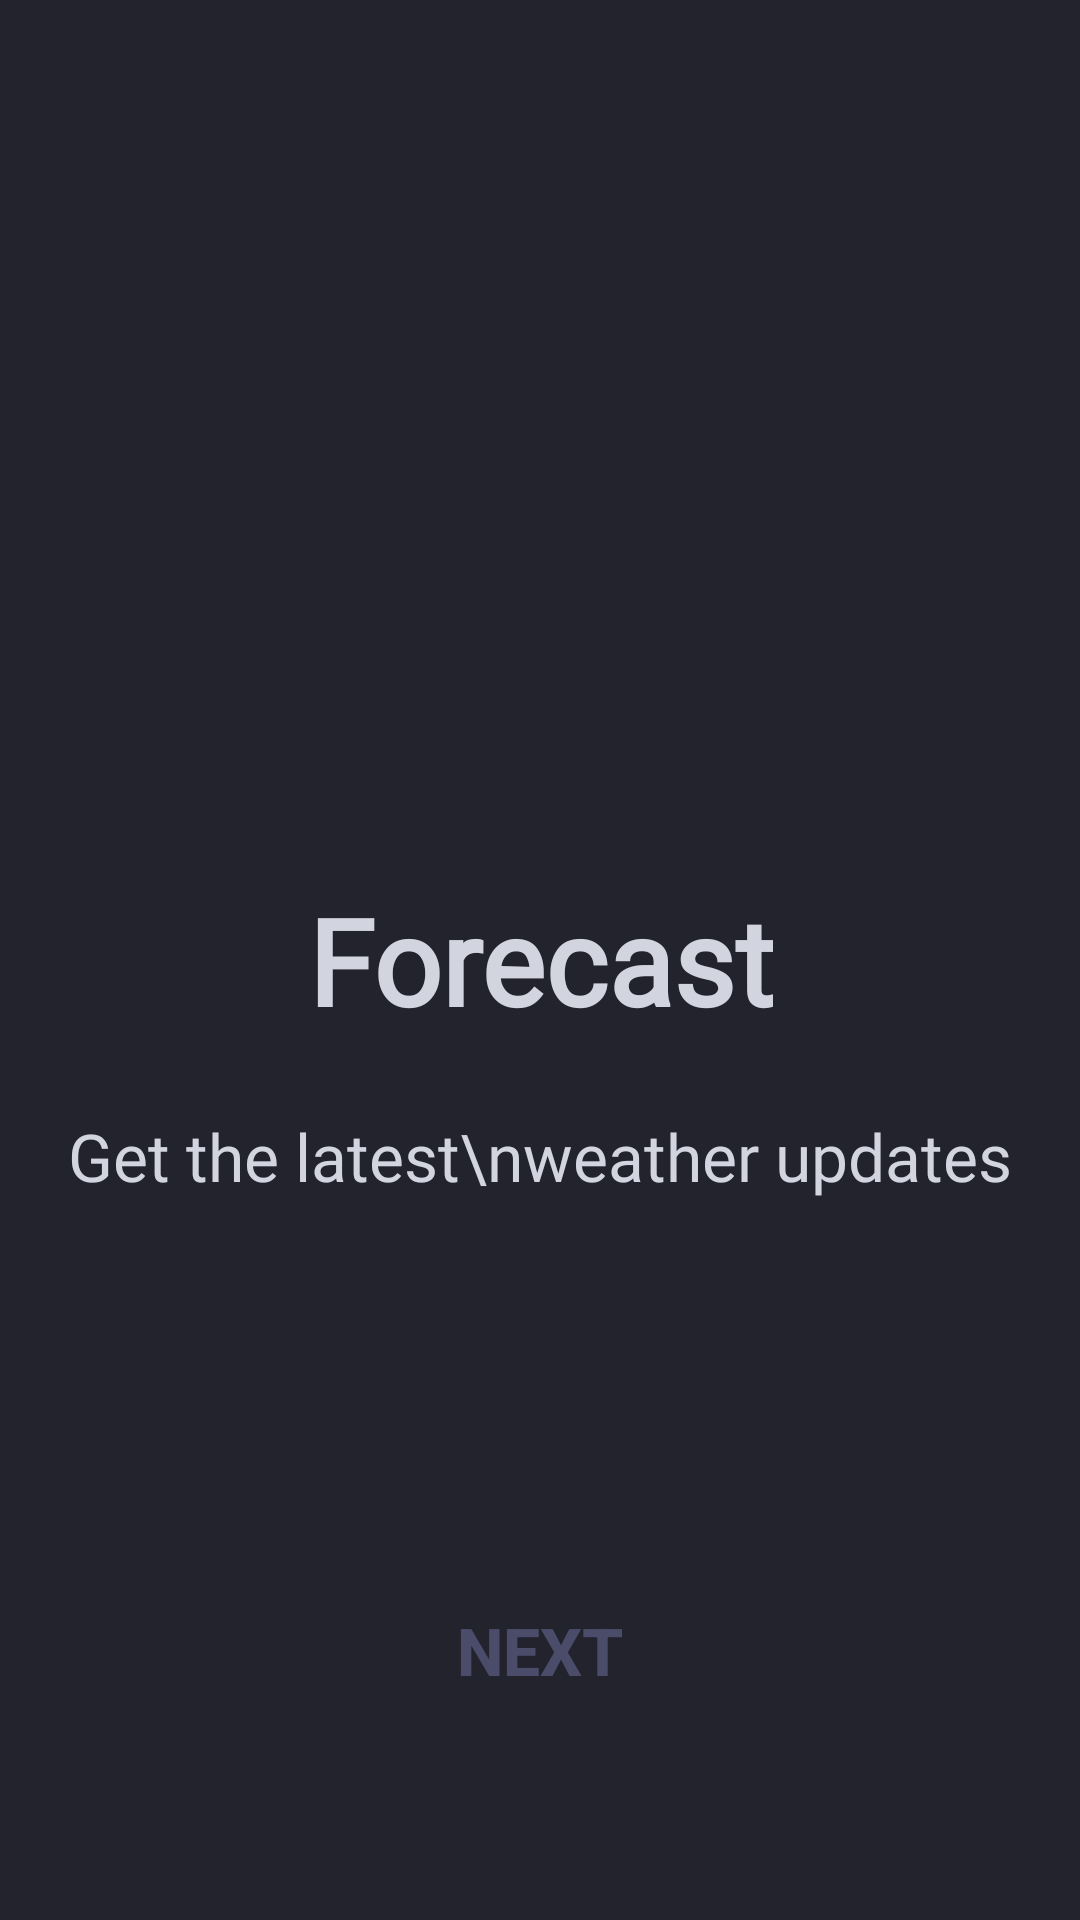

Layout XML and referenced resources for this Android screen:
<!-- AndroidManifest.xml: application theme Theme.WeatherForecast -->
<!-- res/layout/onboarding_screen_two.xml -->
<?xml version="1.0" encoding="utf-8"?>
<RelativeLayout xmlns:android="http://schemas.android.com/apk/res/android"
    android:layout_width="match_parent"
    android:layout_height="match_parent"
    android:background="@drawable/cold_windy_rain">

    
    <TextView
        android:id="@+id/tvTitle"
        android:layout_width="wrap_content"
        android:layout_height="wrap_content"
        android:layout_centerInParent="true"
        android:fontFamily="@font/poppins_bold"
        android:text="Forecast"
        android:textColor="@color/colorOnPrimary"
        android:textSize="40sp"
        android:textStyle="bold"
        android:gravity="center"/>

    
    <TextView
        android:id="@+id/tvSubtitle"
        android:layout_width="wrap_content"
        android:layout_height="wrap_content"
        android:layout_below="@id/tvTitle"
        android:layout_centerHorizontal="true"
        android:layout_marginTop="24dp"
        android:fontFamily="@font/poppins_bold"
        android:text="Get the latest\nweather updates"
        android:textColor="@color/colorOnSurface"
        android:textSize="22sp"
        android:gravity="center"/>

    
    <androidx.appcompat.widget.AppCompatButton
        android:id="@+id/btn_finish"
        android:layout_width="180dp"
        android:layout_height="60dp"
        android:layout_alignParentBottom="true"
        android:layout_centerHorizontal="true"
        android:layout_marginBottom="60dp"
        android:background="@drawable/button_white_rounded"
        android:text="Next"
        android:textColor="@color/colorPrimary"
        android:textSize="22sp"
        android:textStyle="bold"/>

</RelativeLayout>
<!-- resources referenced by this layout -->
<resources>
  <color name="colorOnPrimary">#D2D4DF</color>
  <color name="colorOnSurface">#D2D4DF</color>
  <color name="colorPrimary">#4A4C6A</color>
  <style name="Theme.WeatherForecast" parent="Base.Theme.WeatherForecast" />
  <style name="Base.Theme.WeatherForecast" parent="Theme.Material3.Dark.NoActionBar">
          <item name="colorPrimary">@color/colorPrimary</item>
          <item name="colorOnPrimary">@color/colorOnPrimary</item>
          <item name="colorPrimaryContainer">@color/colorSurfaceContainerHigh</item>
          <item name="colorOnPrimaryContainer">@color/colorOnPrimary</item>
          <item name="colorSecondary">@color/colorSecondary</item>
          <item name="colorOnSecondary">@color/colorOnSecondary</item>
          <item name="colorSecondaryContainer">@color/colorSurfaceContainer</item>
          <item name="colorOnSecondaryContainer">@color/colorOnSecondary</item>
          <item name="colorTertiary">@color/colorTertiary</item>
          <item name="colorOnTertiary">@color/colorOnTertiary</item>
          <item name="colorTertiaryContainer">@color/colorSurfaceContainerHighest</item>
          <item name="colorOnTertiaryContainer">@color/colorOnTertiary</item>
          <item name="colorError">@color/colorOutline</item>
          <item name="colorOnError">@color/white</item>
          <item name="colorErrorContainer">@color/colorOutlineVariant</item>
          <item name="colorOnErrorContainer">@color/white</item>
          <item name="colorSurface">@color/colorSurface</item>
          <item name="colorOnSurface">@color/colorOnSurface</item>
          <item name="colorSurfaceVariant">@color/colorSurfaceContainer</item>
          <item name="colorOnSurfaceVariant">@color/colorOnSurface</item>
          <item name="android:colorBackground">@color/colorBackground</item>
          <item name="colorOnBackground">@color/colorOnBackground</item>
          <item name="colorSurfaceContainer">@color/colorSurfaceContainer</item>
          <item name="colorSurfaceContainerHigh">@color/colorSurfaceContainerHigh</item>
          <item name="colorSurfaceContainerHighest">@color/colorSurfaceContainerHighest</item>
          <item name="colorOutline">@color/colorOutline</item>
          <item name="colorOutlineVariant">@color/colorOutlineVariant</item>
          <item name="android:statusBarColor">@color/colorSurface</item>
          <item name="android:navigationBarColor">@color/colorBackground</item>
          <item name="android:windowBackground">@color/colorBackground</item>
      </style>
  <color name="colorSurfaceContainerHigh">#5A616C</color>
  <color name="colorSecondary">#8B8DB2</color>
  <color name="colorOnSecondary">#23243A</color>
  <color name="colorSurfaceContainer">#3B3D5A</color>
  <color name="colorTertiary">#A0A5C2</color>
  <color name="colorOnTertiary">#23243A</color>
  <color name="colorSurfaceContainerHighest">#6B6D89</color>
  <color name="colorOutline">#8B8DB2</color>
  <color name="white">#FFFFFF</color>
  <color name="colorOutlineVariant">#656674</color>
  <color name="colorSurface">#23243A</color>
  <color name="colorBackground">#23232E</color>
  <color name="colorOnBackground">#D2D4DF</color>
</resources>
